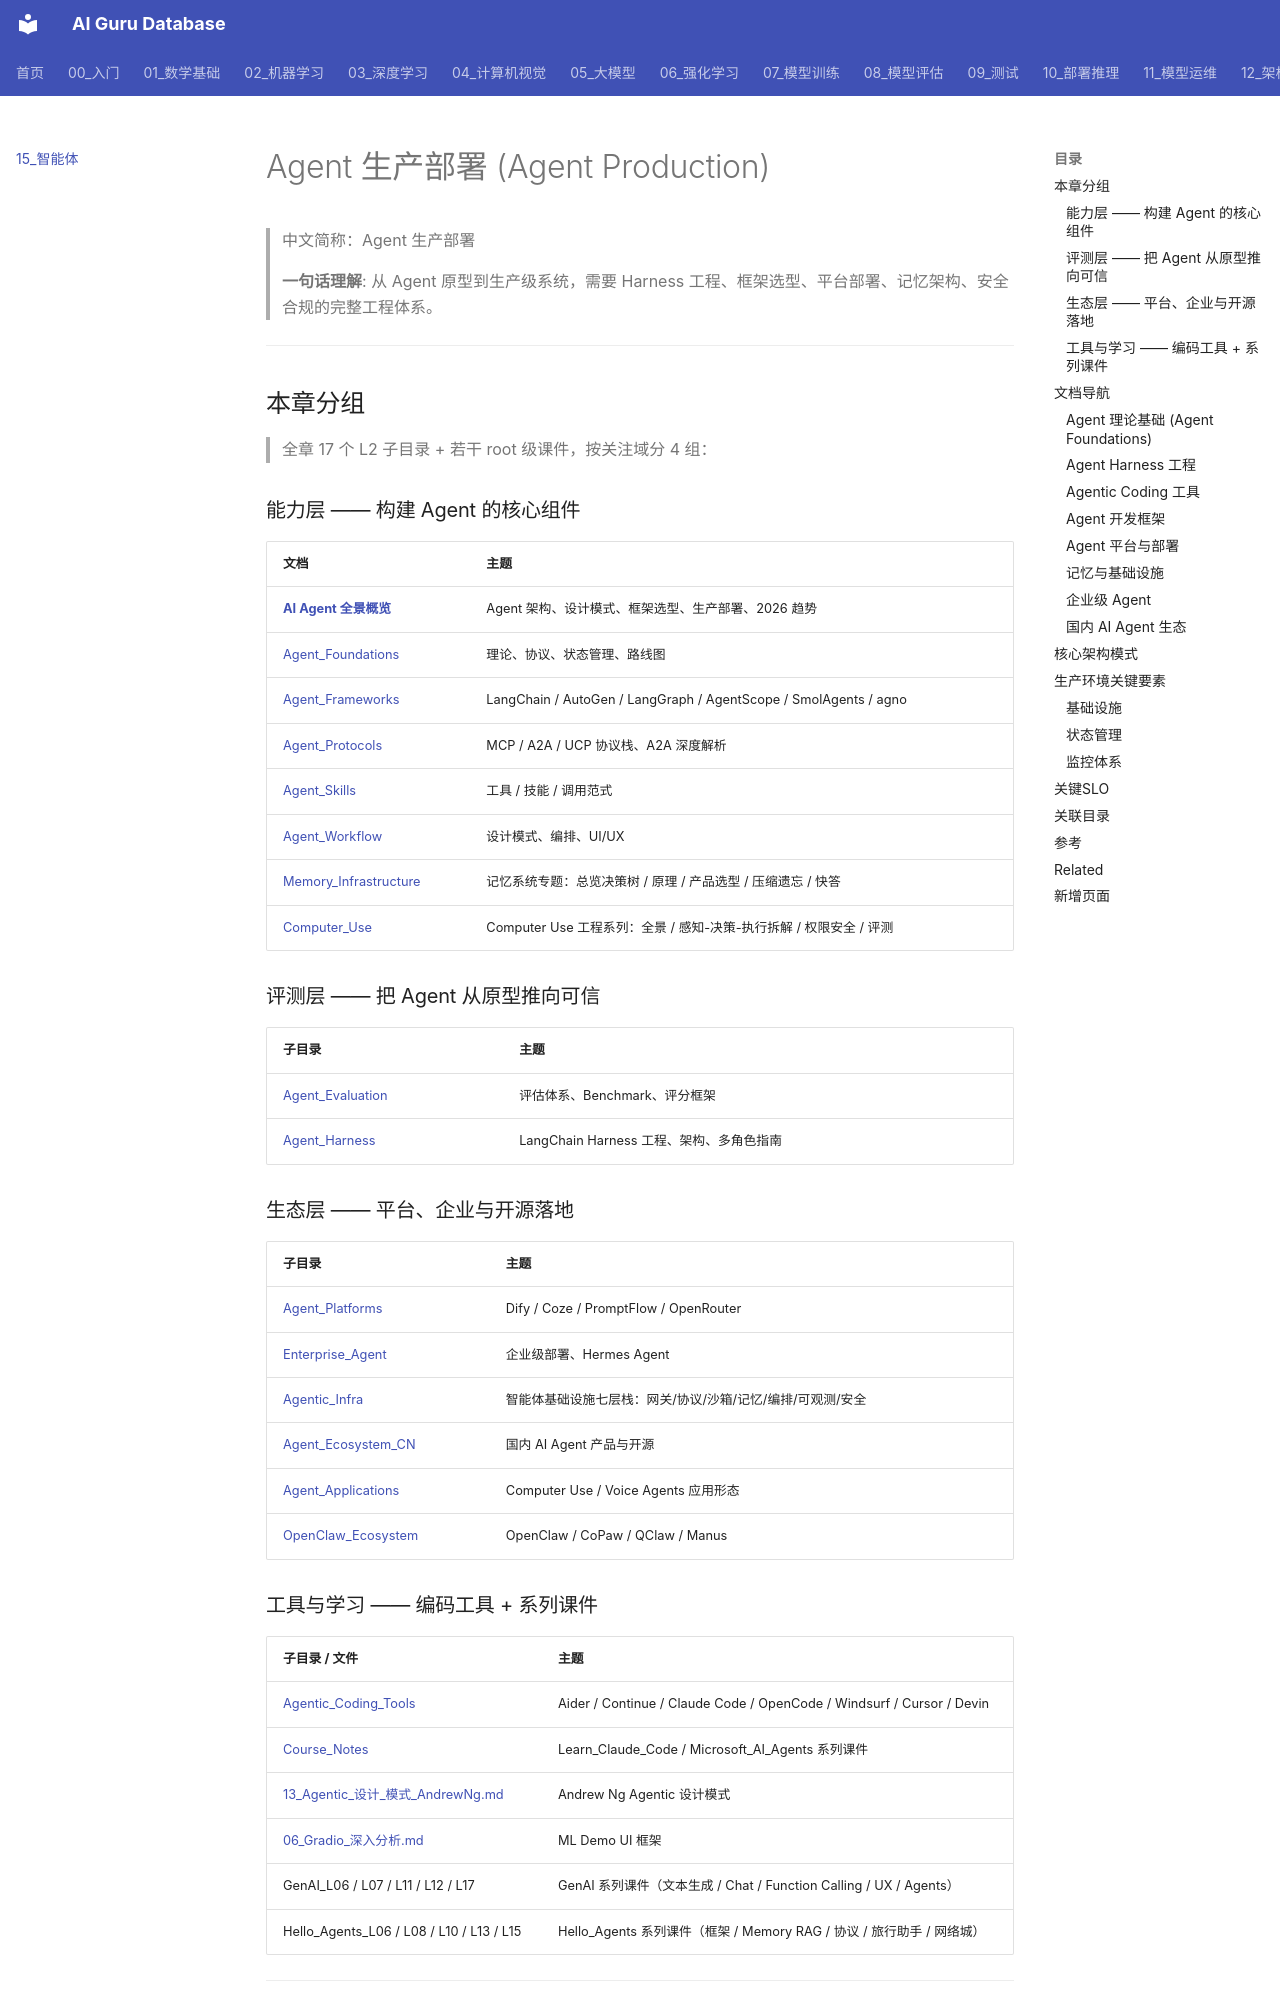

repository: ai-guru-global/ai-guru-database · page: 15_智能体/index.html · generator: mkdocs

---
title: Agent 生产部署 (Agent Production)
category: 15-agent-production
tags: ["ai-agents", "agent-framework", "production", "langgraph"]
summary: "> **一句话理解**: 从 Agent 原型到生产级系统，需要 Harness 工程、框架选型、平台部署、记忆架构、安全合规的完整工程体系。"
created: 2026-05-31
updated: 2026-11-04
tier: supporting
sources: []

name_zh: "Agent 生产部署"
---
# Agent 生产部署 (Agent Production)

> 中文简称：Agent 生产部署

> **一句话理解**: 从 Agent 原型到生产级系统，需要 Harness 工程、框架选型、平台部署、记忆架构、安全合规的完整工程体系。

---

## 本章分组

> 全章 17 个 L2 子目录 + 若干 root 级课件，按关注域分 4 组：

### 能力层 —— 构建 Agent 的核心组件

| 文档 | 主题 |
|------|------|
| [**AI Agent 全景概览**](./01_Agent基础/05_Agent_概览.md) | Agent 架构、设计模式、框架选型、生产部署、2026 趋势 |
| [Agent_Foundations](./01_Agent基础/) | 理论、协议、状态管理、路线图 |
| [Agent_Frameworks](./02_Agent框架/) | LangChain / AutoGen / LangGraph / AgentScope / SmolAgents / agno |
| [Agent_Protocols](./16_Agent协议/) | MCP / A2A / UCP 协议栈、A2A 深度解析 |
| [Agent_Skills](./05_Agent技能/) | 工具 / 技能 / 调用范式 |
| [Agent_Workflow](./03_Agent工作流/) | 设计模式、编排、UI/UX |
| [Memory_Infrastructure](./06_记忆基础设施/) | 记忆系统专题：总览决策树 / 原理 / 产品选型 / 压缩遗忘 / 快答 |
| [Computer_Use](./21_Computer_Use/) | Computer Use 工程系列：全景 / 感知-决策-执行拆解 / 权限安全 / 评测 |

### 评测层 —— 把 Agent 从原型推向可信

| 子目录 | 主题 |
|--------|------|
| [Agent_Evaluation](./07_Agent评估/) | 评估体系、Benchmark、评分框架 |
| [Agent_Harness](./04_Agent脚手架/) | LangChain Harness 工程、架构、多角色指南 |

### 生态层 —— 平台、企业与开源落地

| 子目录 | 主题 |
|--------|------|
| [Agent_Platforms](./09_Agent平台/) | Dify / Coze / PromptFlow / OpenRouter |
| [Enterprise_Agent](./10_企业级Agent/) | 企业级部署、Hermes Agent |
| [Agentic_Infra](./20_Agentic_Infra/) | 智能体基础设施七层栈：网关/协议/沙箱/记忆/编排/可观测/安全 |
| [Agent_Ecosystem_CN](./12_中国Agent生态/) | 国内 AI Agent 产品与开源 |
| [Agent_Applications](./17_Agent应用/) | Computer Use / Voice Agents 应用形态 |
| [OpenClaw_Ecosystem](./11_OpenClaw生态/) | OpenClaw / CoPaw / QClaw / Manus |

### 工具与学习 —— 编码工具 + 系列课件

| 子目录 / 文件 | 主题 |
|---------------|------|
| [Agentic_Coding_Tools](./08_Agent编程工具/) | Aider / Continue / Claude Code / OpenCode / Windsurf / Cursor / Devin |
| [Course_Notes](./15_课程笔记/) | Learn_Claude_Code / Microsoft_AI_Agents 系列课件 |
| [13_Agentic_设计_模式_AndrewNg.md](./01_Agent基础/13_Agentic_设计_模式_AndrewNg.md) | Andrew Ng Agentic 设计模式 |
| [06_Gradio_深入分析.md](../10_部署推理/02_推理引擎/06_Gradio_深入分析.md) | ML Demo UI 框架 |
| GenAI_L06 / L07 / L11 / L12 / L17 | GenAI 系列课件（文本生成 / Chat / Function Calling / UX / Agents） |
| Hello_Agents_L06 / L08 / L10 / L13 / L15 | Hello_Agents 系列课件（框架 / Memory RAG / 协议 / 旅行助手 / 网络城） |

---

## 文档导航
